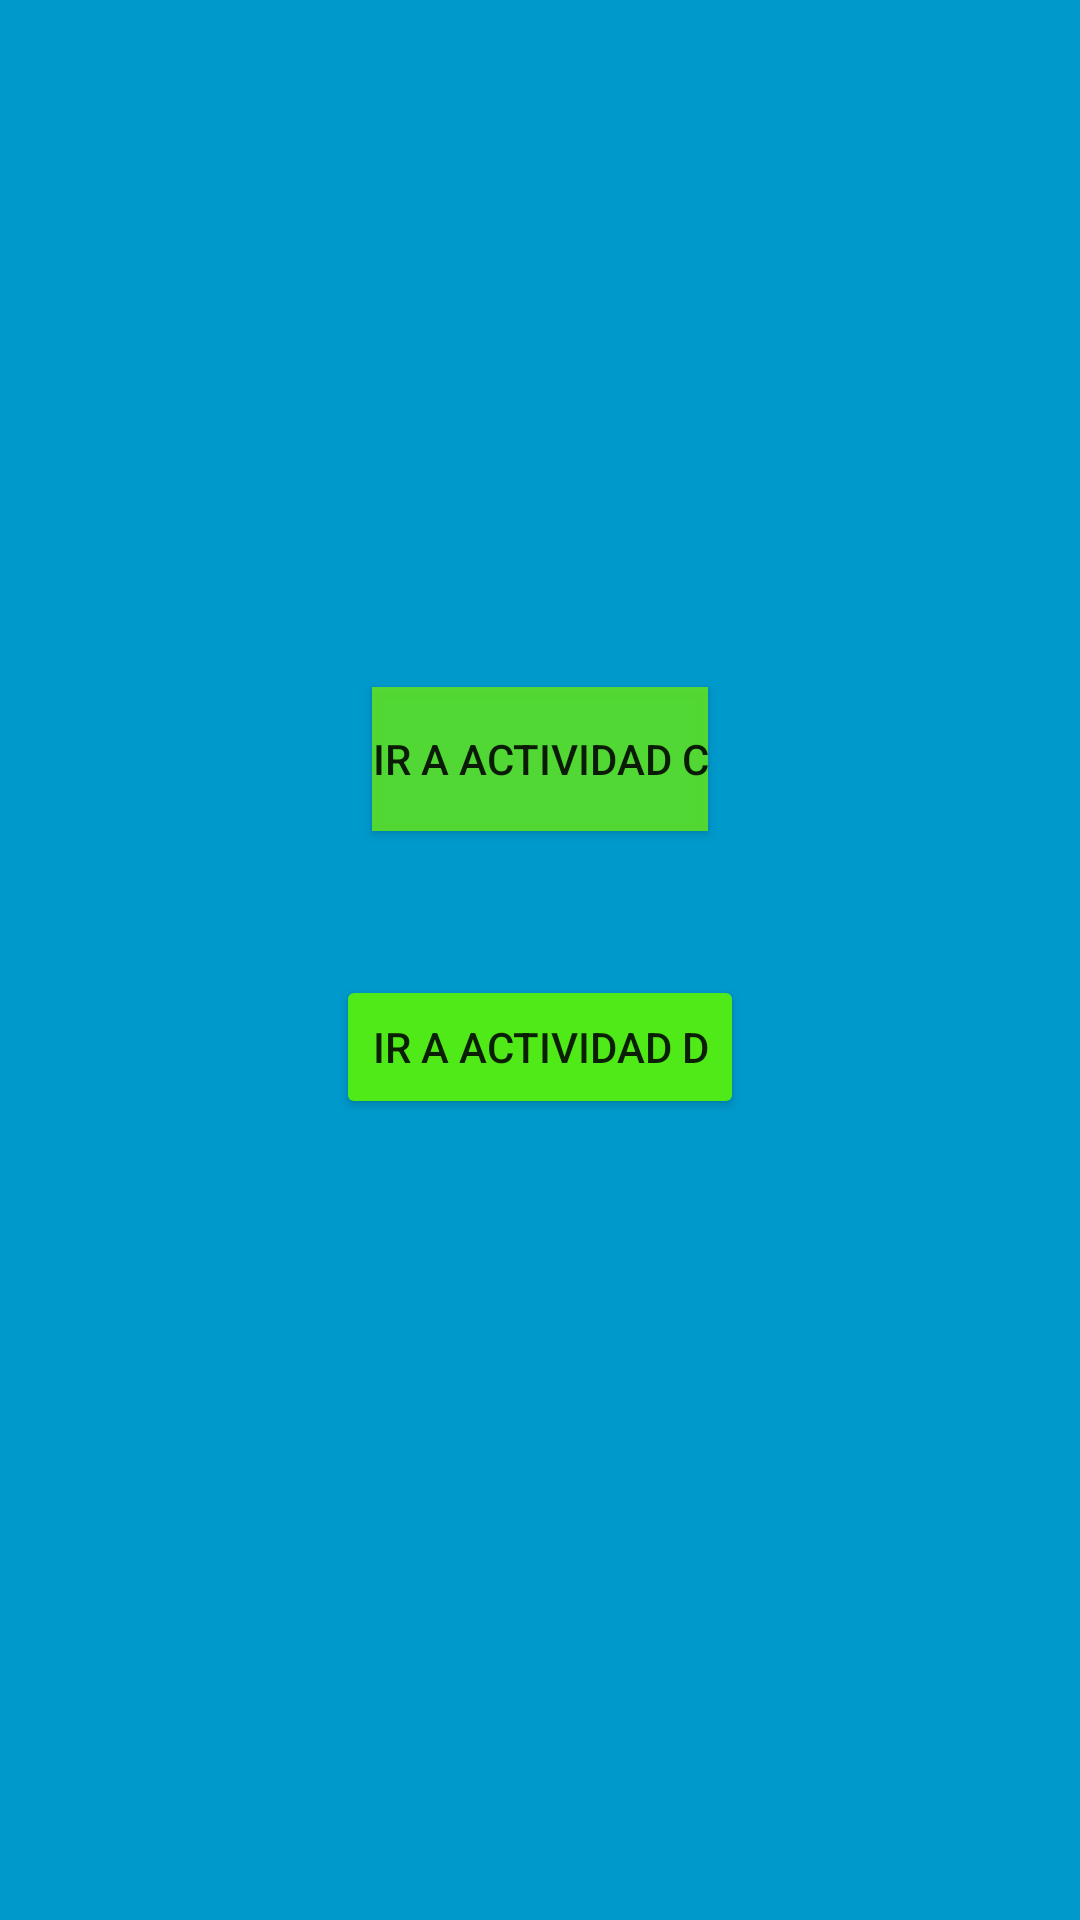

Layout XML and referenced resources for this Android screen:
<!-- AndroidManifest.xml: application theme Theme.CicloAppNavegacion -->
<!-- res/layout/activity_actividad_b.xml -->
<?xml version="1.0" encoding="utf-8"?>
<androidx.constraintlayout.widget.ConstraintLayout xmlns:android="http://schemas.android.com/apk/res/android"
    xmlns:app="http://schemas.android.com/apk/res-auto"
    xmlns:tools="http://schemas.android.com/tools"
    android:layout_width="match_parent"
    android:layout_height="match_parent"
    android:background="@android:color/holo_blue_dark"
    tools:context=".ActividadB">

    <Button
        android:id="@+id/botonC"
        android:layout_width="wrap_content"
        android:layout_height="wrap_content"
        android:background="#5ADA17"
        android:backgroundTint="#ED59DD29"
        android:text="IR A ACTIVIDAD C"
        app:layout_constraintBottom_toBottomOf="parent"
        app:layout_constraintEnd_toEndOf="parent"
        app:layout_constraintStart_toStartOf="parent"
        app:layout_constraintTop_toTopOf="parent"
        app:layout_constraintVertical_bias="0.387" />
//Navegación entre actividades
    //Diseño de actividades
    //Errores de navegación
    //Final commit
    <Button
        android:id="@+id/botonD"
        android:layout_width="wrap_content"
        android:layout_height="wrap_content"
        android:backgroundTint="#50EA18"
        android:text="IR A ACTIVIDAD D"
        app:layout_constraintBottom_toBottomOf="parent"
        app:layout_constraintEnd_toEndOf="parent"
        app:layout_constraintStart_toStartOf="parent"
        app:layout_constraintTop_toTopOf="parent"
        app:layout_constraintVertical_bias="0.549" />

</androidx.constraintlayout.widget.ConstraintLayout>
<!-- resources referenced by this layout -->
<resources>
  <style name="Theme.CicloAppNavegacion" parent="Theme.MaterialComponents.DayNight.DarkActionBar">
          
          <item name="colorPrimary">@color/purple_500</item>
          <item name="colorPrimaryVariant">@color/purple_700</item>
          <item name="colorOnPrimary">@color/white</item>
          
          <item name="colorSecondary">@color/teal_200</item>
          <item name="colorSecondaryVariant">@color/teal_700</item>
          <item name="colorOnSecondary">@color/black</item>
          
          <item name="android:statusBarColor" tools:targetApi="l">?attr/colorPrimaryVariant</item>
          
      </style>
  <color name="purple_500">#FF6200EE</color>
  <color name="purple_700">#FF3700B3</color>
  <color name="white">#FFFFFFFF</color>
  <color name="teal_200">#FF03DAC5</color>
  <color name="teal_700">#FF018786</color>
  <color name="black">#FF000000</color>
</resources>
